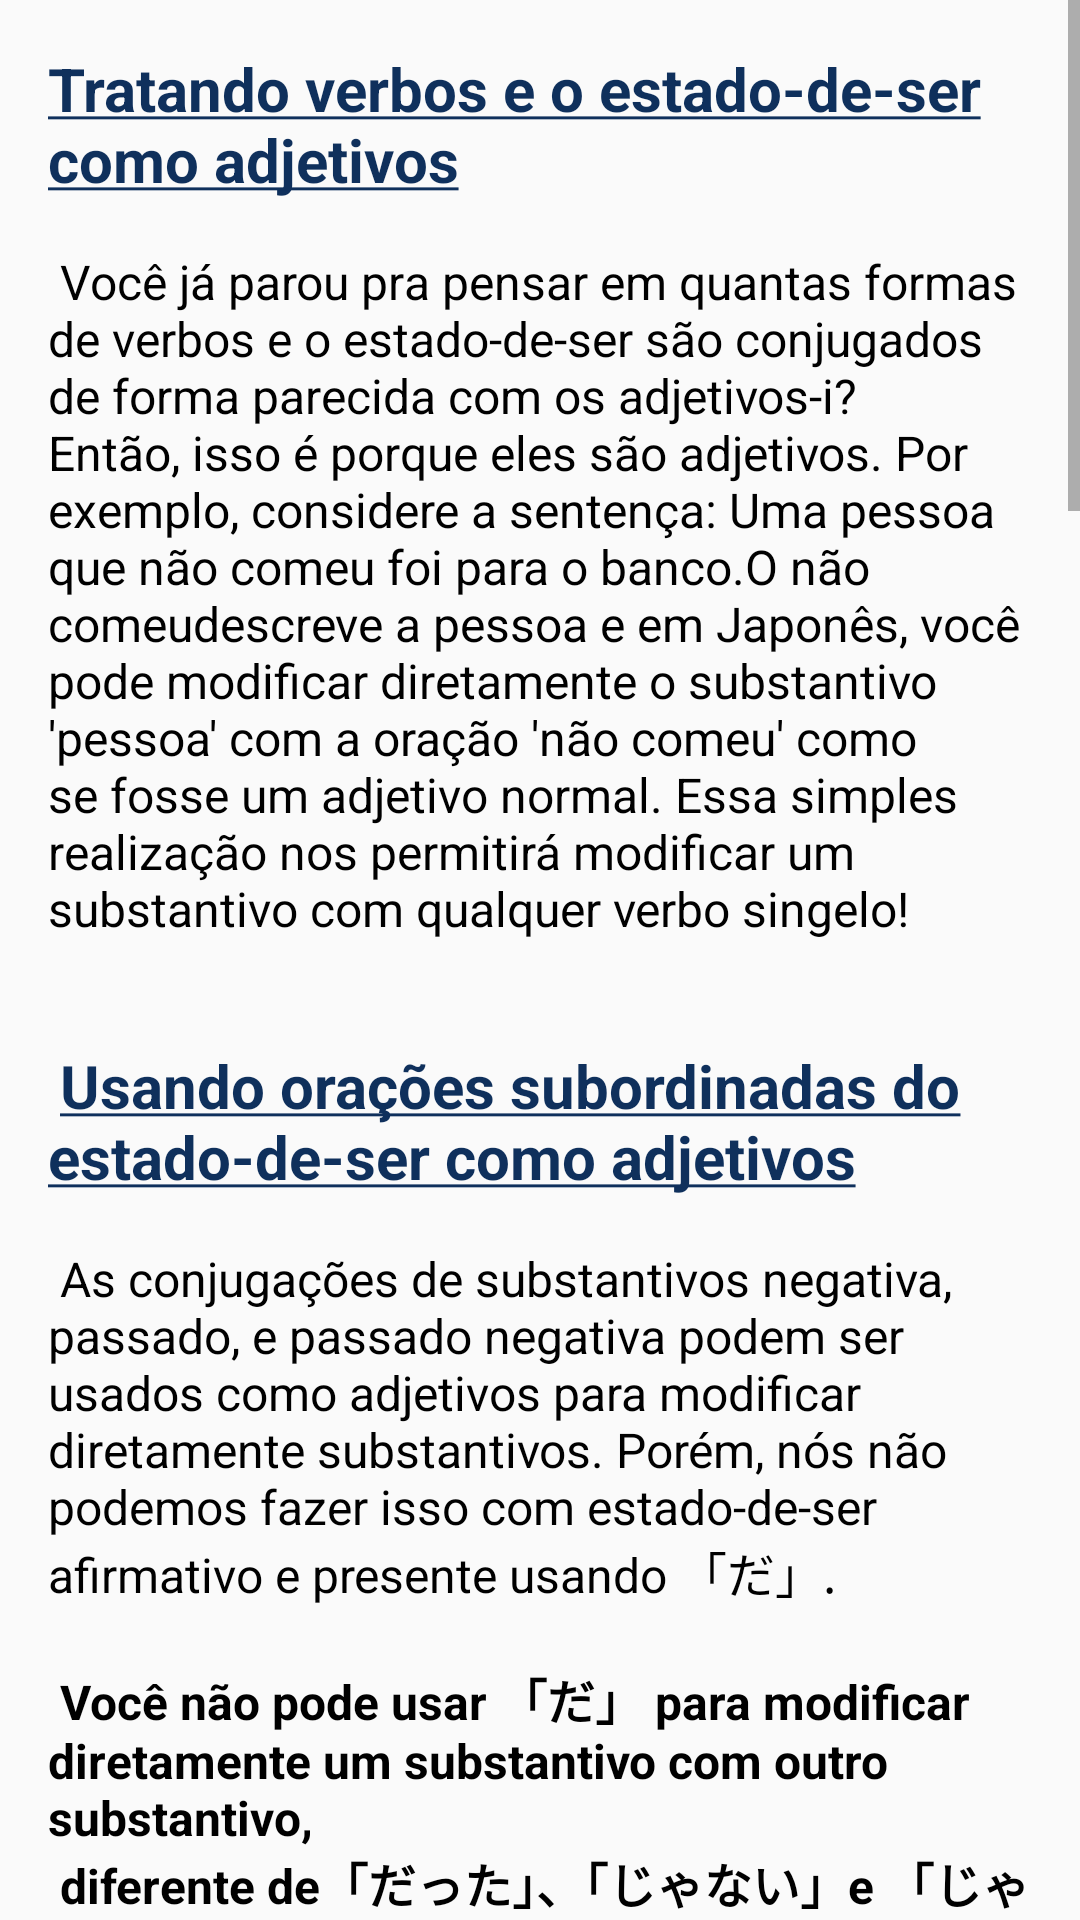

Layout XML and referenced resources for this Android screen:
<!-- AndroidManifest.xml: application theme Theme.GachiApp -->
<!-- res/layout/activity_estudo_oracoes_relativas.xml -->
<?xml version="1.0" encoding="utf-8"?>
<ScrollView
    xmlns:android="http://schemas.android.com/apk/res/android"
    xmlns:app="http://schemas.android.com/apk/res-auto"
    xmlns:tools="http://schemas.android.com/tools"
    android:layout_width="match_parent"
    android:layout_height="match_parent"
    android:fillViewport="true">

    <LinearLayout
        android:layout_width="match_parent"
        android:layout_height="match_parent"
        android:orientation="vertical"
        android:paddingStart="16dp"
        android:paddingTop="16dp"
        android:paddingEnd="16dp">

        <TextView
            android:id="@+id/intro"
            android:layout_width="match_parent"
            android:layout_height="wrap_content"
            android:text="@string/textEstudo16"
            android:textColor="@color/black"
            android:textIsSelectable="true"
            android:textSize="16sp" />

        <View
            android:layout_marginTop="32dp"
            android:layout_width="match_parent"
            android:layout_height="1dp"
            android:background="@color/gray"/>

        <TextView
            android:id="@+id/textView8"
            android:layout_width="match_parent"
            android:layout_height="wrap_content"
            android:layout_marginTop="16dp"
            android:layout_marginBottom="16dp"
            android:text="@string/licenseGiovanni"
            android:textAlignment="center"
            android:textColorLink="@color/strongBlue"
            android:textIsSelectable="true" />

    </LinearLayout>
</ScrollView>
<!-- resources referenced by this layout -->
<resources>
  <color name="black">#FF000000</color>
  <color name="gray">#737373</color>
  <color name="strongBlue">#00008B</color>
  <string name="licenseGiovanni">O conteúdo desta página é proveniente do guia <a href="https://guidetojapanese.org/learn/">Tae Kim\'s Guide to Learning Japanese</a>\n
          Este trabalho está sob licença de <a href="http://creativecommons.org/licenses/by-nc-sa/4.0/?ref=chooser-v1">CC BY-NC-SA 4.0</a>\n
          Copyright © 2003-2007 Tae Kim (taekim.japanese@gmail.com)\n
          Traduzido para Português por Giovanni Mota Brigati.</string>
  <color name="mainBlue">#5EA6B4</color>
  <color name="darkerBlue">#0F305C</color>
  <color name="white">#FFFFFFFF</color>
  <color name="teal_200">#FF03DAC5</color>
  <color name="teal_700">#FF018786</color>
</resources>
